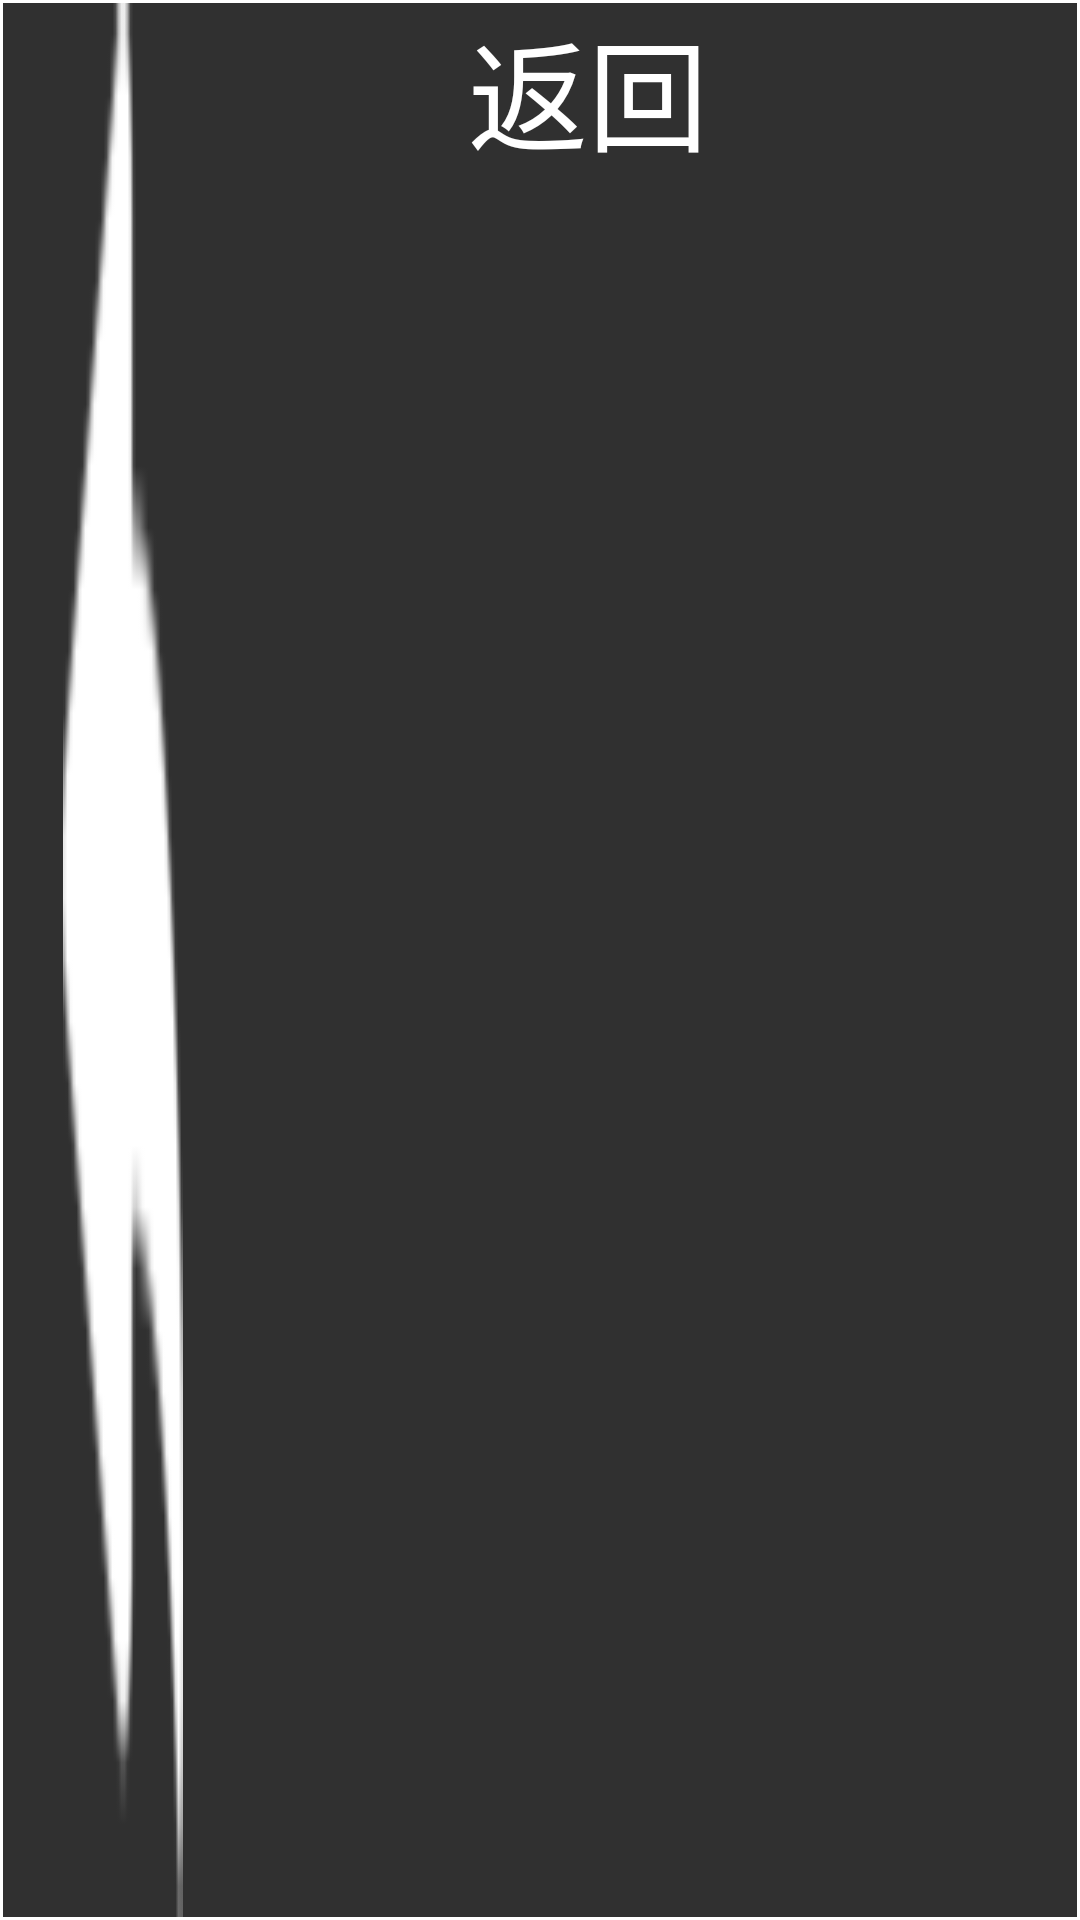

Reconstruct the res/layout file that produces this screen, plus the resources it refers to.
<!-- AndroidManifest.xml: application theme Theme.AppCompat.NoActionBar -->
<!-- res/layout/title_2.xml -->
<?xml version="1.0" encoding="utf-8"?>
<LinearLayout xmlns:android="http://schemas.android.com/apk/res/android"
    android:layout_width="match_parent"
    android:layout_height="50dp"
    android:orientation="horizontal"
    android:background="@drawable/border">

    <ImageButton
        android:layout_marginLeft="20dp"
        android:layout_width="wrap_content"
        android:layout_height="match_parent"
        android:background="@drawable/fanhui1"
        android:onClick="fanhui"
        />

    <TextView
        android:layout_weight="1"
        android:layout_width="wrap_content"
        android:layout_height="wrap_content"
        android:text="返回"
        android:gravity="center"
        android:textSize="40dp"
        android:textColor="#ffff"
        android:paddingRight="28dp"
        />

</LinearLayout>
<!-- resources referenced by this layout -->
<resources>
  <!-- drawable border (drawable) -->
  <?xml version="1.0" encoding="utf-8"?>
  <shape xmlns:android="http://schemas.android.com/apk/res/android" >
      <solid android:color="#00FFFFFF" />
  
      <stroke
          android:width="1dp"
          android:color="#ffff" />
  
      <padding
          android:left="1dp"
          android:top="1dp"
          android:right="1dp"
          android:bottom="1dp" />
  
  </shape>
  <!-- drawable fanhui1: png bitmap (drawable, 1115 bytes) -->
</resources>
